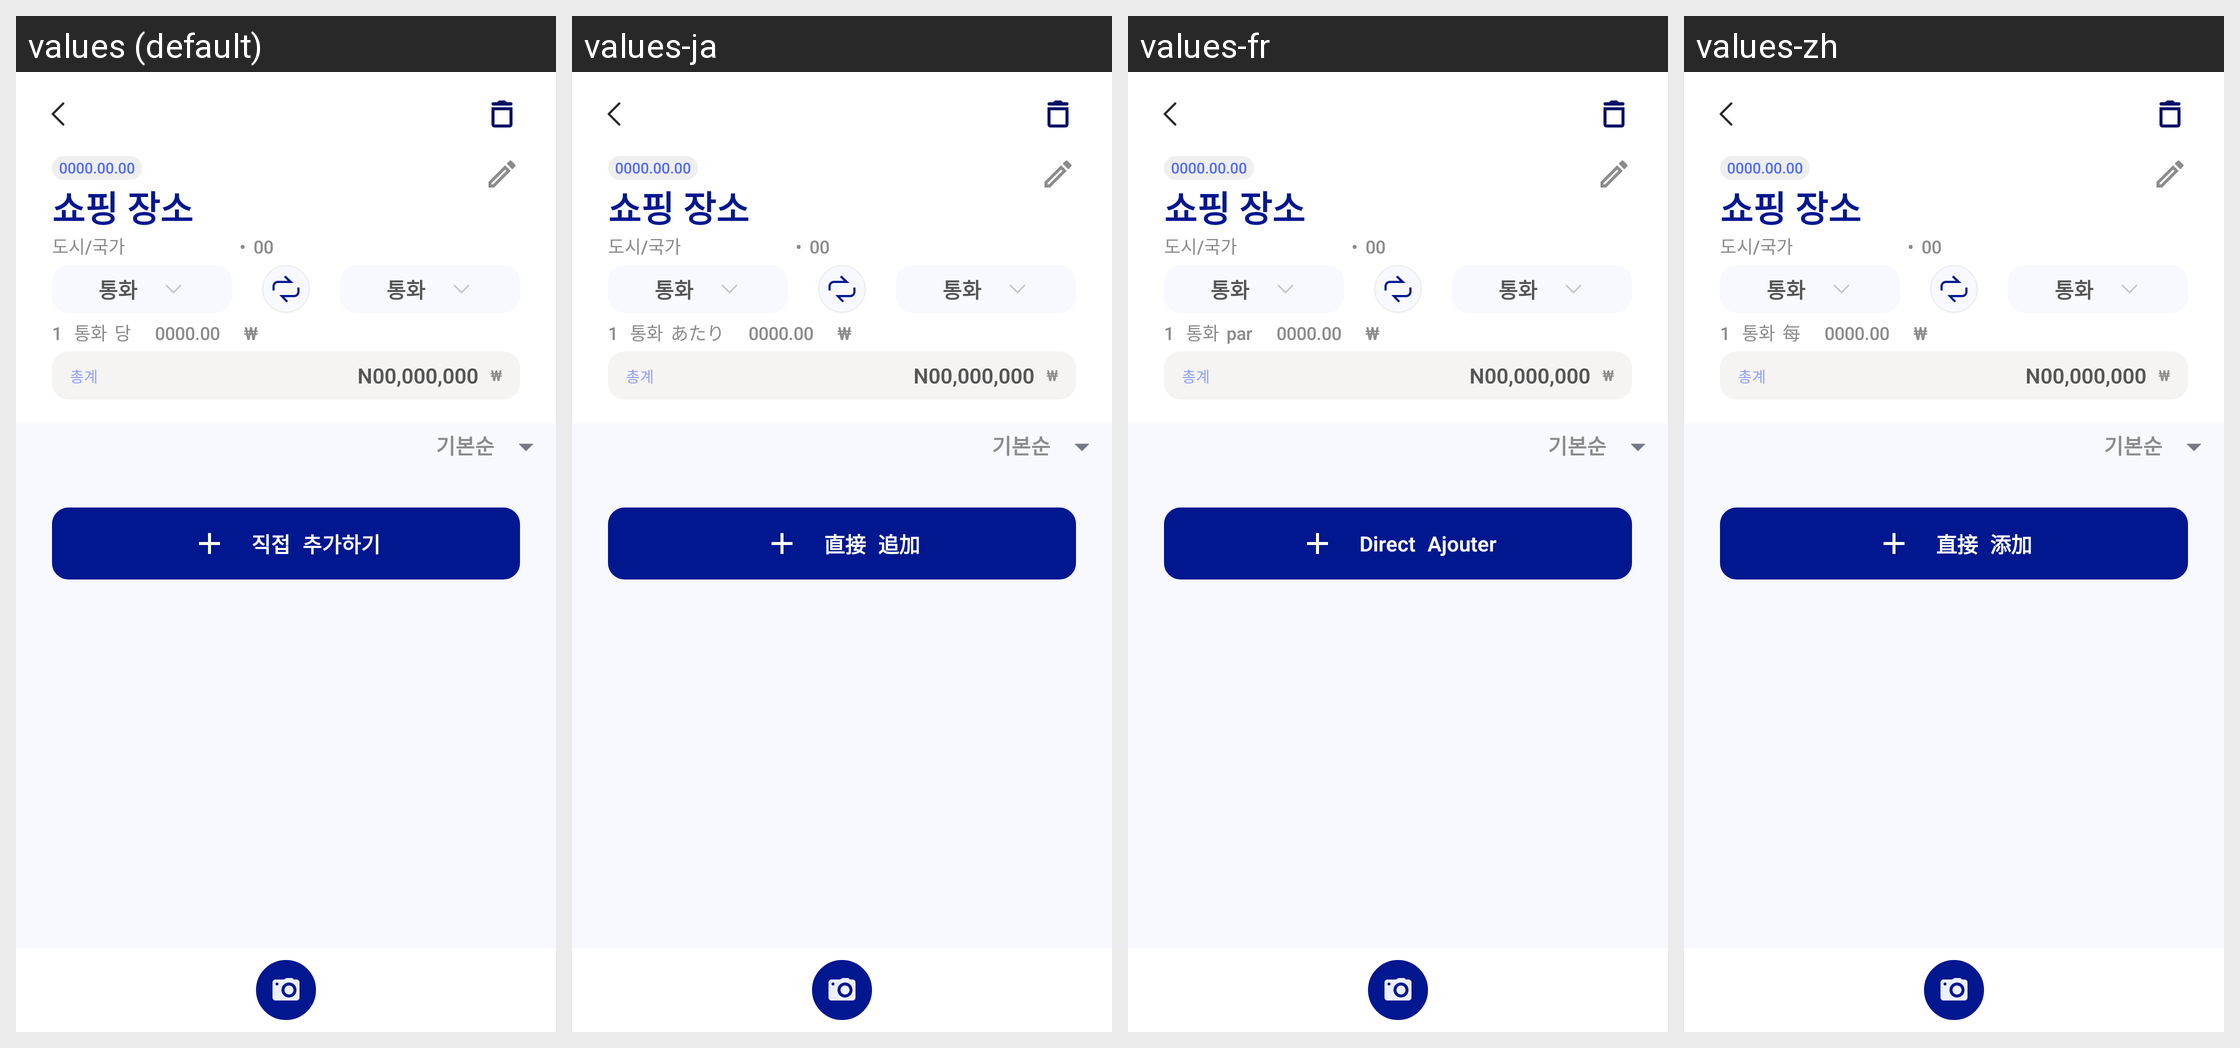

The Android screen above is rendered under several locales of the same app. Produce the string resources it draws, with the default and per-locale values.
Android screen res/layout/activity_list.xml rendered under 4 locales, left to right: values (default), values-ja, values-fr, values-zh. Device: Nexus 5 (rendered at 1080×1920; each locale shown at half size, 540×960, under a caption strip naming it); theme Theme.MoneyChanger.
Other locales in the repository, not shown: values-en.
Strings drawn on this screen, with the default value and each locale's value (text and hints the layout hard-codes, and strings that could not be matched under every locale, appear in the picture but are not listed):

one
  values: 1
  values-ja: 1  [not translated; the default value is used]
  values-fr: 1  [not translated; the default value is used]
  values-zh: 1  [not translated; the default value is used]

per
  values: 당
  values-ja: あたり
  values-fr: par
  values-zh: 每

direct
  values: 직접
  values-ja: 直接
  values-fr: Direct
  values-zh: 直接

add
  values: 추가하기
  values-ja: 追加
  values-fr: Ajouter
  values-zh: 添加
